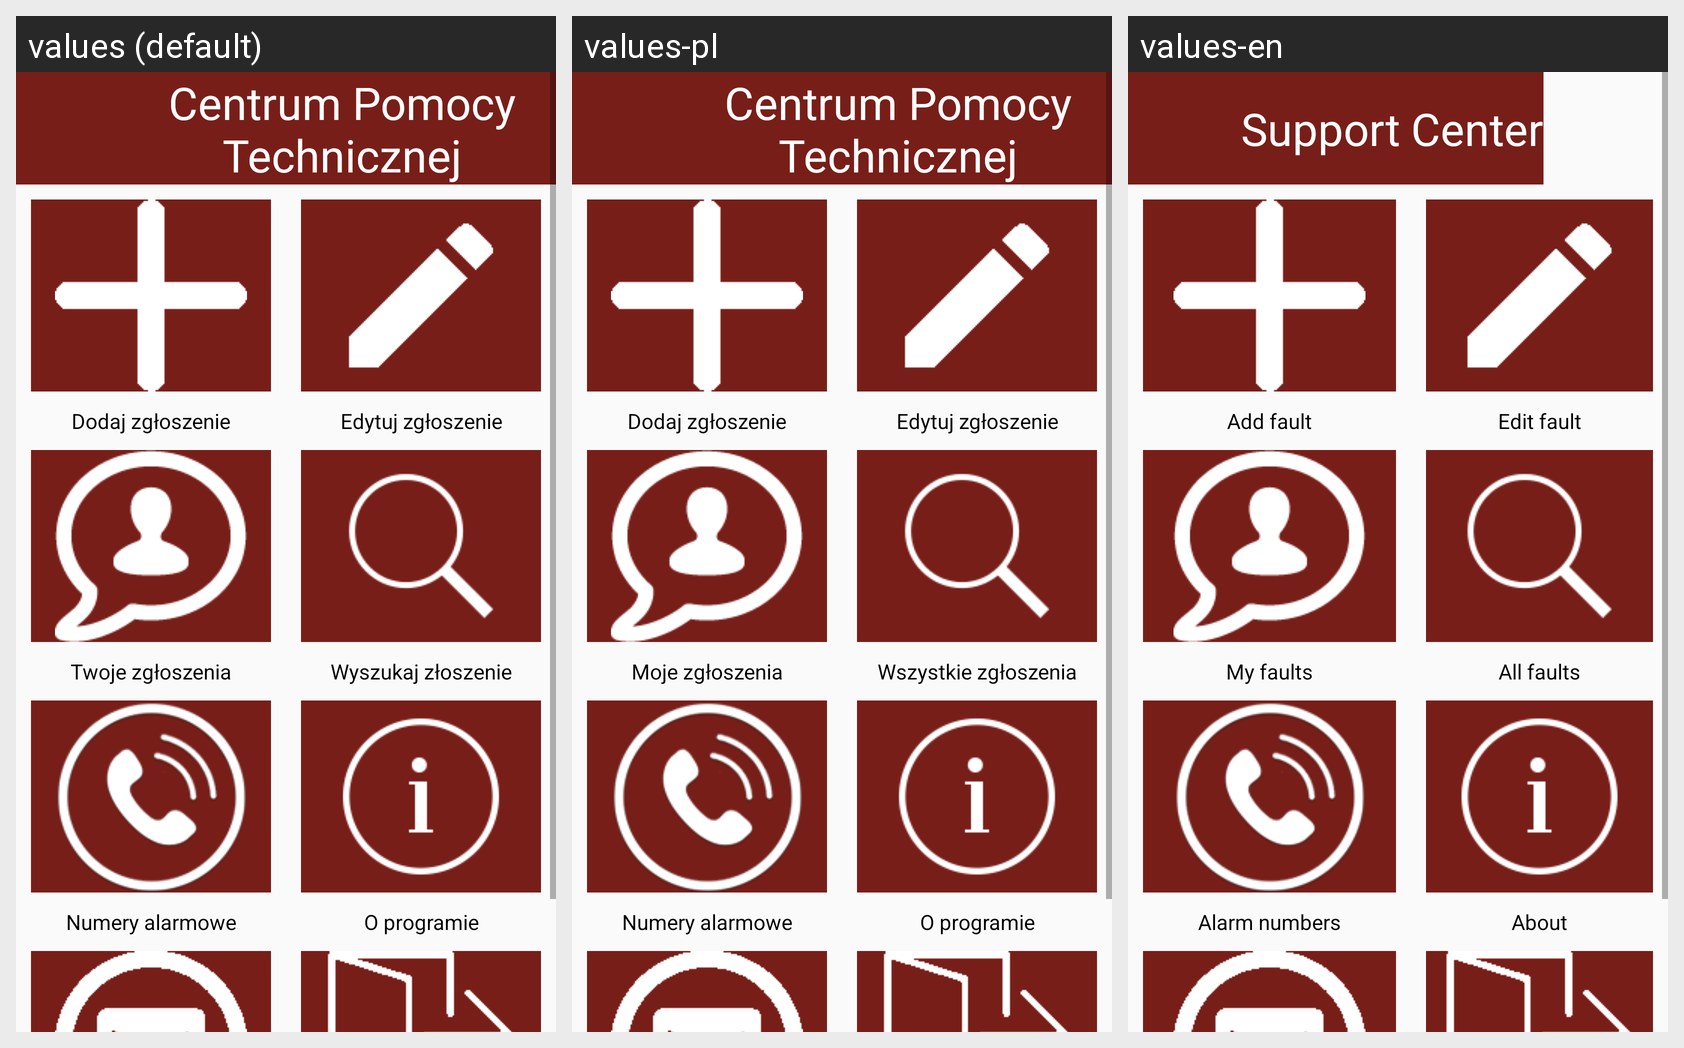

For this localized Android screen grid, give each drawn string resource with its value in every locale shown.
Android screen res/layout/activity_main.xml rendered under 3 locales, left to right: values (default), values-pl, values-en. Device: Nexus 5 (rendered at 1080×1920; each locale shown at half size, 540×960, under a caption strip naming it); theme Theme.AppCompat.Light.NoActionBar.
Strings drawn on this screen, with the default value and each locale's value (text and hints the layout hard-codes, and strings that could not be matched under every locale, appear in the picture but are not listed):

add_fault
  values: Dodaj zgłoszenie
  values-pl: Dodaj zgłoszenie
  values-en: Add fault

my_faults
  values: Twoje zgłoszenia
  values-pl: Moje zgłoszenia
  values-en: My faults

alarm_numbers
  values: Numery alarmowe
  values-pl: Numery alarmowe
  values-en: Alarm numbers

edit_fault
  values: Edytuj zgłoszenie
  values-pl: Edytuj zgłoszenie
  values-en: Edit fault

all_faults
  values: Wyszukaj złoszenie
  values-pl: Wszystkie zgłoszenia
  values-en: All faults

about_program
  values: O programie
  values-pl: O programie
  values-en: About

app_name
  values: Centrum Pomocy Technicznej
  values-pl: Centrum Pomocy Technicznej
  values-en: Support Center
